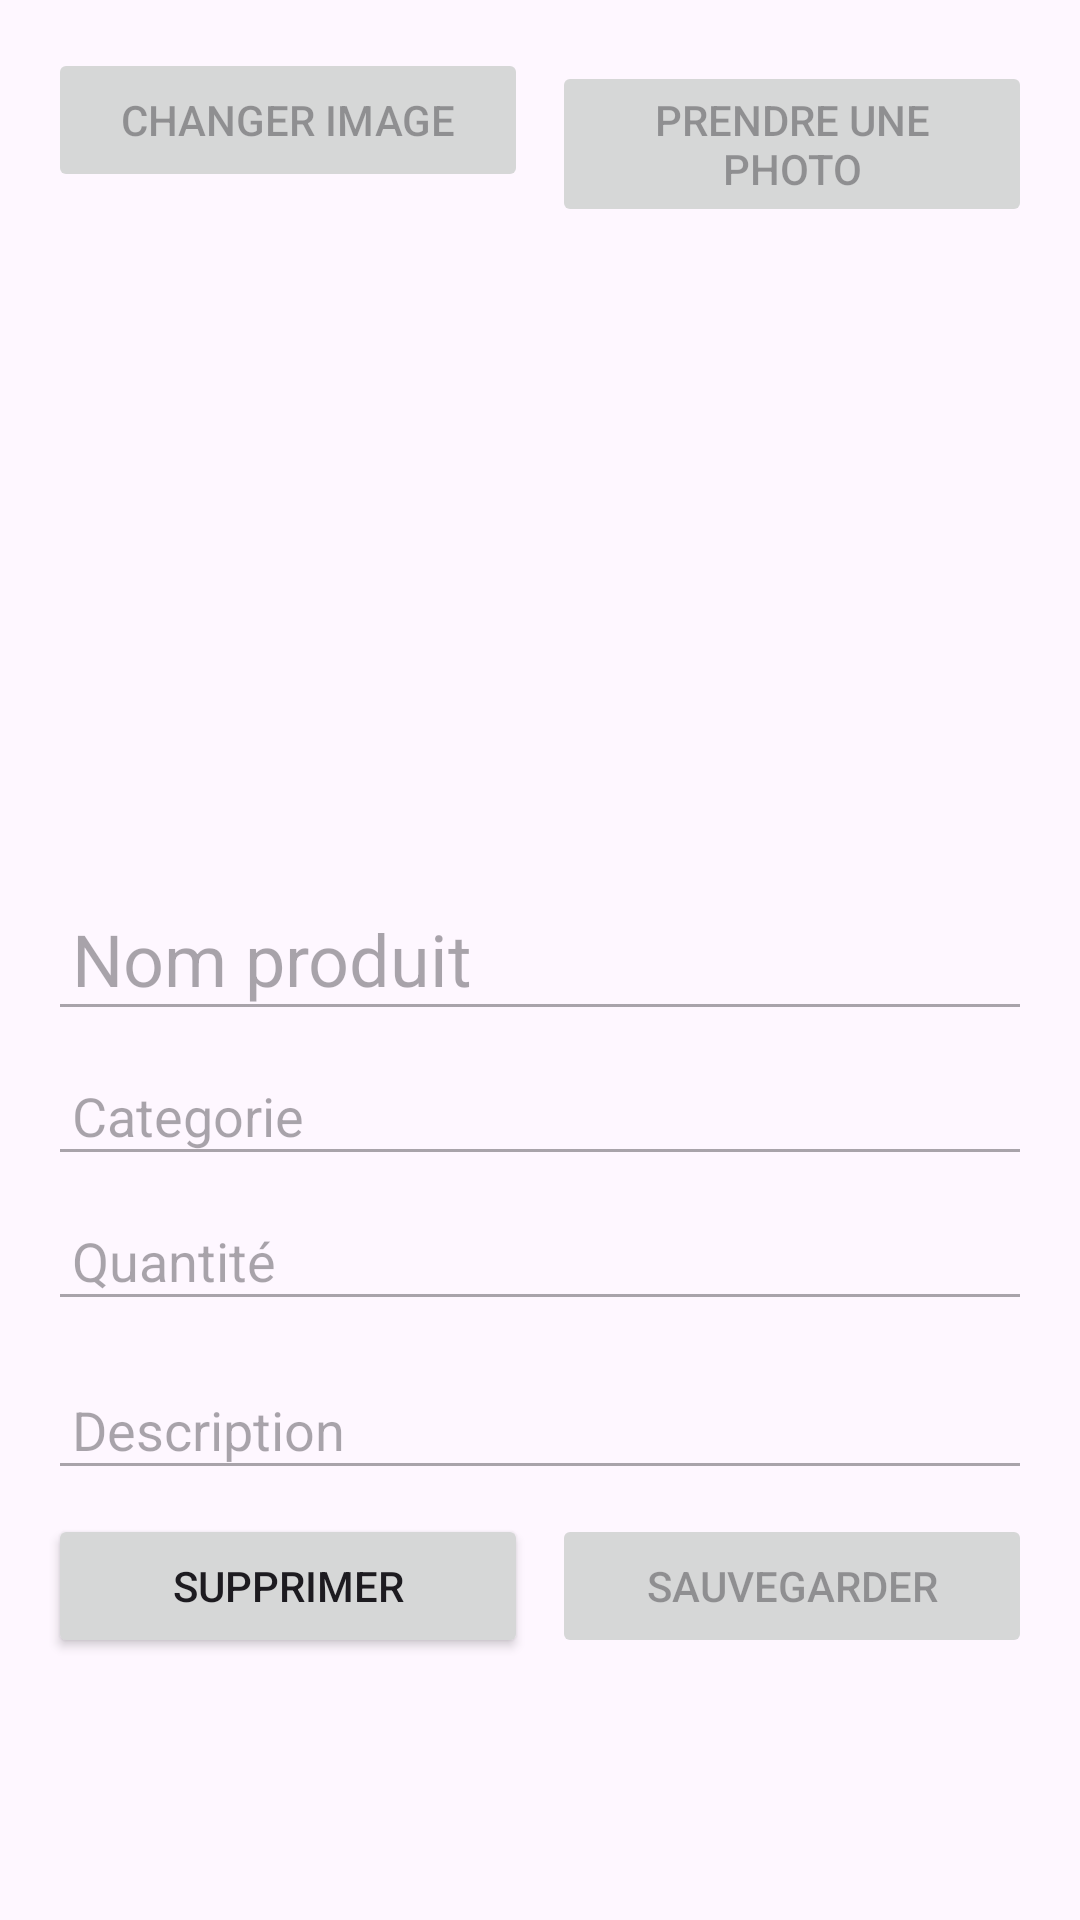

Here is an Android app screen rendered from its layout file. Give the layout XML and the strings, colors and styles it references.
<!-- AndroidManifest.xml: application theme Theme.TPListeEpicerie -->
<!-- res/layout/fragment_more_detail.xml -->
<?xml version="1.0" encoding="utf-8"?>
<FrameLayout xmlns:android="http://schemas.android.com/apk/res/android"
    xmlns:app="http://schemas.android.com/apk/res-auto"
    xmlns:tools="http://schemas.android.com/tools"
    android:layout_width="match_parent"
    android:layout_height="match_parent"
    tools:context=".fragment.more_detail">

    <androidx.constraintlayout.widget.ConstraintLayout
        android:layout_width="match_parent"
        android:layout_height="match_parent">

        <LinearLayout
            android:layout_width="match_parent"
            android:layout_height="wrap_content"
            android:orientation="vertical"
            android:padding="16dp"
            app:layout_constraintEnd_toEndOf="parent"
            app:layout_constraintStart_toStartOf="parent"
            app:layout_constraintTop_toTopOf="parent">

            <LinearLayout
                android:layout_width="match_parent"
                android:layout_height="wrap_content"
                android:layout_marginBottom="16dp"
                android:orientation="horizontal">

                <Button
                    android:id="@+id/changeImageButton"
                    android:layout_width="0dp"
                    android:layout_height="wrap_content"
                    android:layout_marginEnd="8dp"
                    android:layout_weight="1"
                    android:contentDescription="Change Image Button"
                    android:enabled="false"
                    android:text="Changer Image" />

                <Button
                    android:id="@+id/takePhotoButton"
                    android:layout_width="0dp"
                    android:layout_height="wrap_content"
                    android:layout_weight="1"
                    android:contentDescription="Take Photo Button"
                    android:enabled="false"
                    android:text="Prendre une photo" />
            </LinearLayout>

            <ImageView
                android:id="@+id/imageProduit"
                android:layout_width="match_parent"
                android:layout_height="200dp"
                android:layout_marginBottom="8dp"
                tools:srcCompat="@tools:sample/avatars" />

            <EditText
                android:id="@+id/productName"
                android:layout_width="match_parent"
                android:layout_height="wrap_content"
                android:layout_marginBottom="8dp"
                android:enabled="false"
                android:hint="Nom produit"
                android:padding="8dp"
                android:textSize="24sp" />

            <EditText
                android:id="@+id/productCategory"
                android:layout_width="match_parent"
                android:layout_height="wrap_content"
                android:layout_marginBottom="8dp"
                android:enabled="false"
                android:hint="Categorie"
                android:padding="8dp" />

            <EditText
                android:id="@+id/productQuantity"
                android:layout_width="match_parent"
                android:layout_height="wrap_content"
                android:layout_marginBottom="16dp"
                android:enabled="false"
                android:hint="Quantité"
                android:padding="8dp" />

            <EditText
                android:id="@+id/productDescription"
                android:layout_width="match_parent"
                android:layout_height="wrap_content"
                android:layout_marginBottom="8dp"
                android:enabled="false"
                android:hint="Description"
                android:padding="8dp" />

            <LinearLayout
                android:layout_width="match_parent"
                android:layout_height="wrap_content"
                android:orientation="horizontal">

                <Button
                    android:id="@+id/deleteItem"
                    android:layout_width="0dp"
                    android:layout_height="wrap_content"
                    android:layout_marginEnd="8dp"
                    android:layout_weight="1"
                    android:contentDescription="Delete Item Button"
                    android:text="Supprimer" />

                <Button
                    android:id="@+id/saveButton"
                    android:layout_width="0dp"
                    android:layout_height="wrap_content"
                    android:layout_weight="1"
                    android:contentDescription="Save Item Button"
                    android:enabled="false"
                    android:text="Sauvegarder" />
            </LinearLayout>

        </LinearLayout>
    </androidx.constraintlayout.widget.ConstraintLayout>

</FrameLayout>
<!-- resources referenced by this layout -->
<resources>
  <style name="Theme.TPListeEpicerie" parent="Base.Theme.TPListeEpicerie" />
  <style name="Base.Theme.TPListeEpicerie" parent="Theme.Material3.DayNight.NoActionBar">
          
          <item name="colorPrimary">@color/blue</item>
          <item name="colorPrimaryVariant">@color/blue</item>
      </style>
  <color name="blue">#0071ce</color>
</resources>
